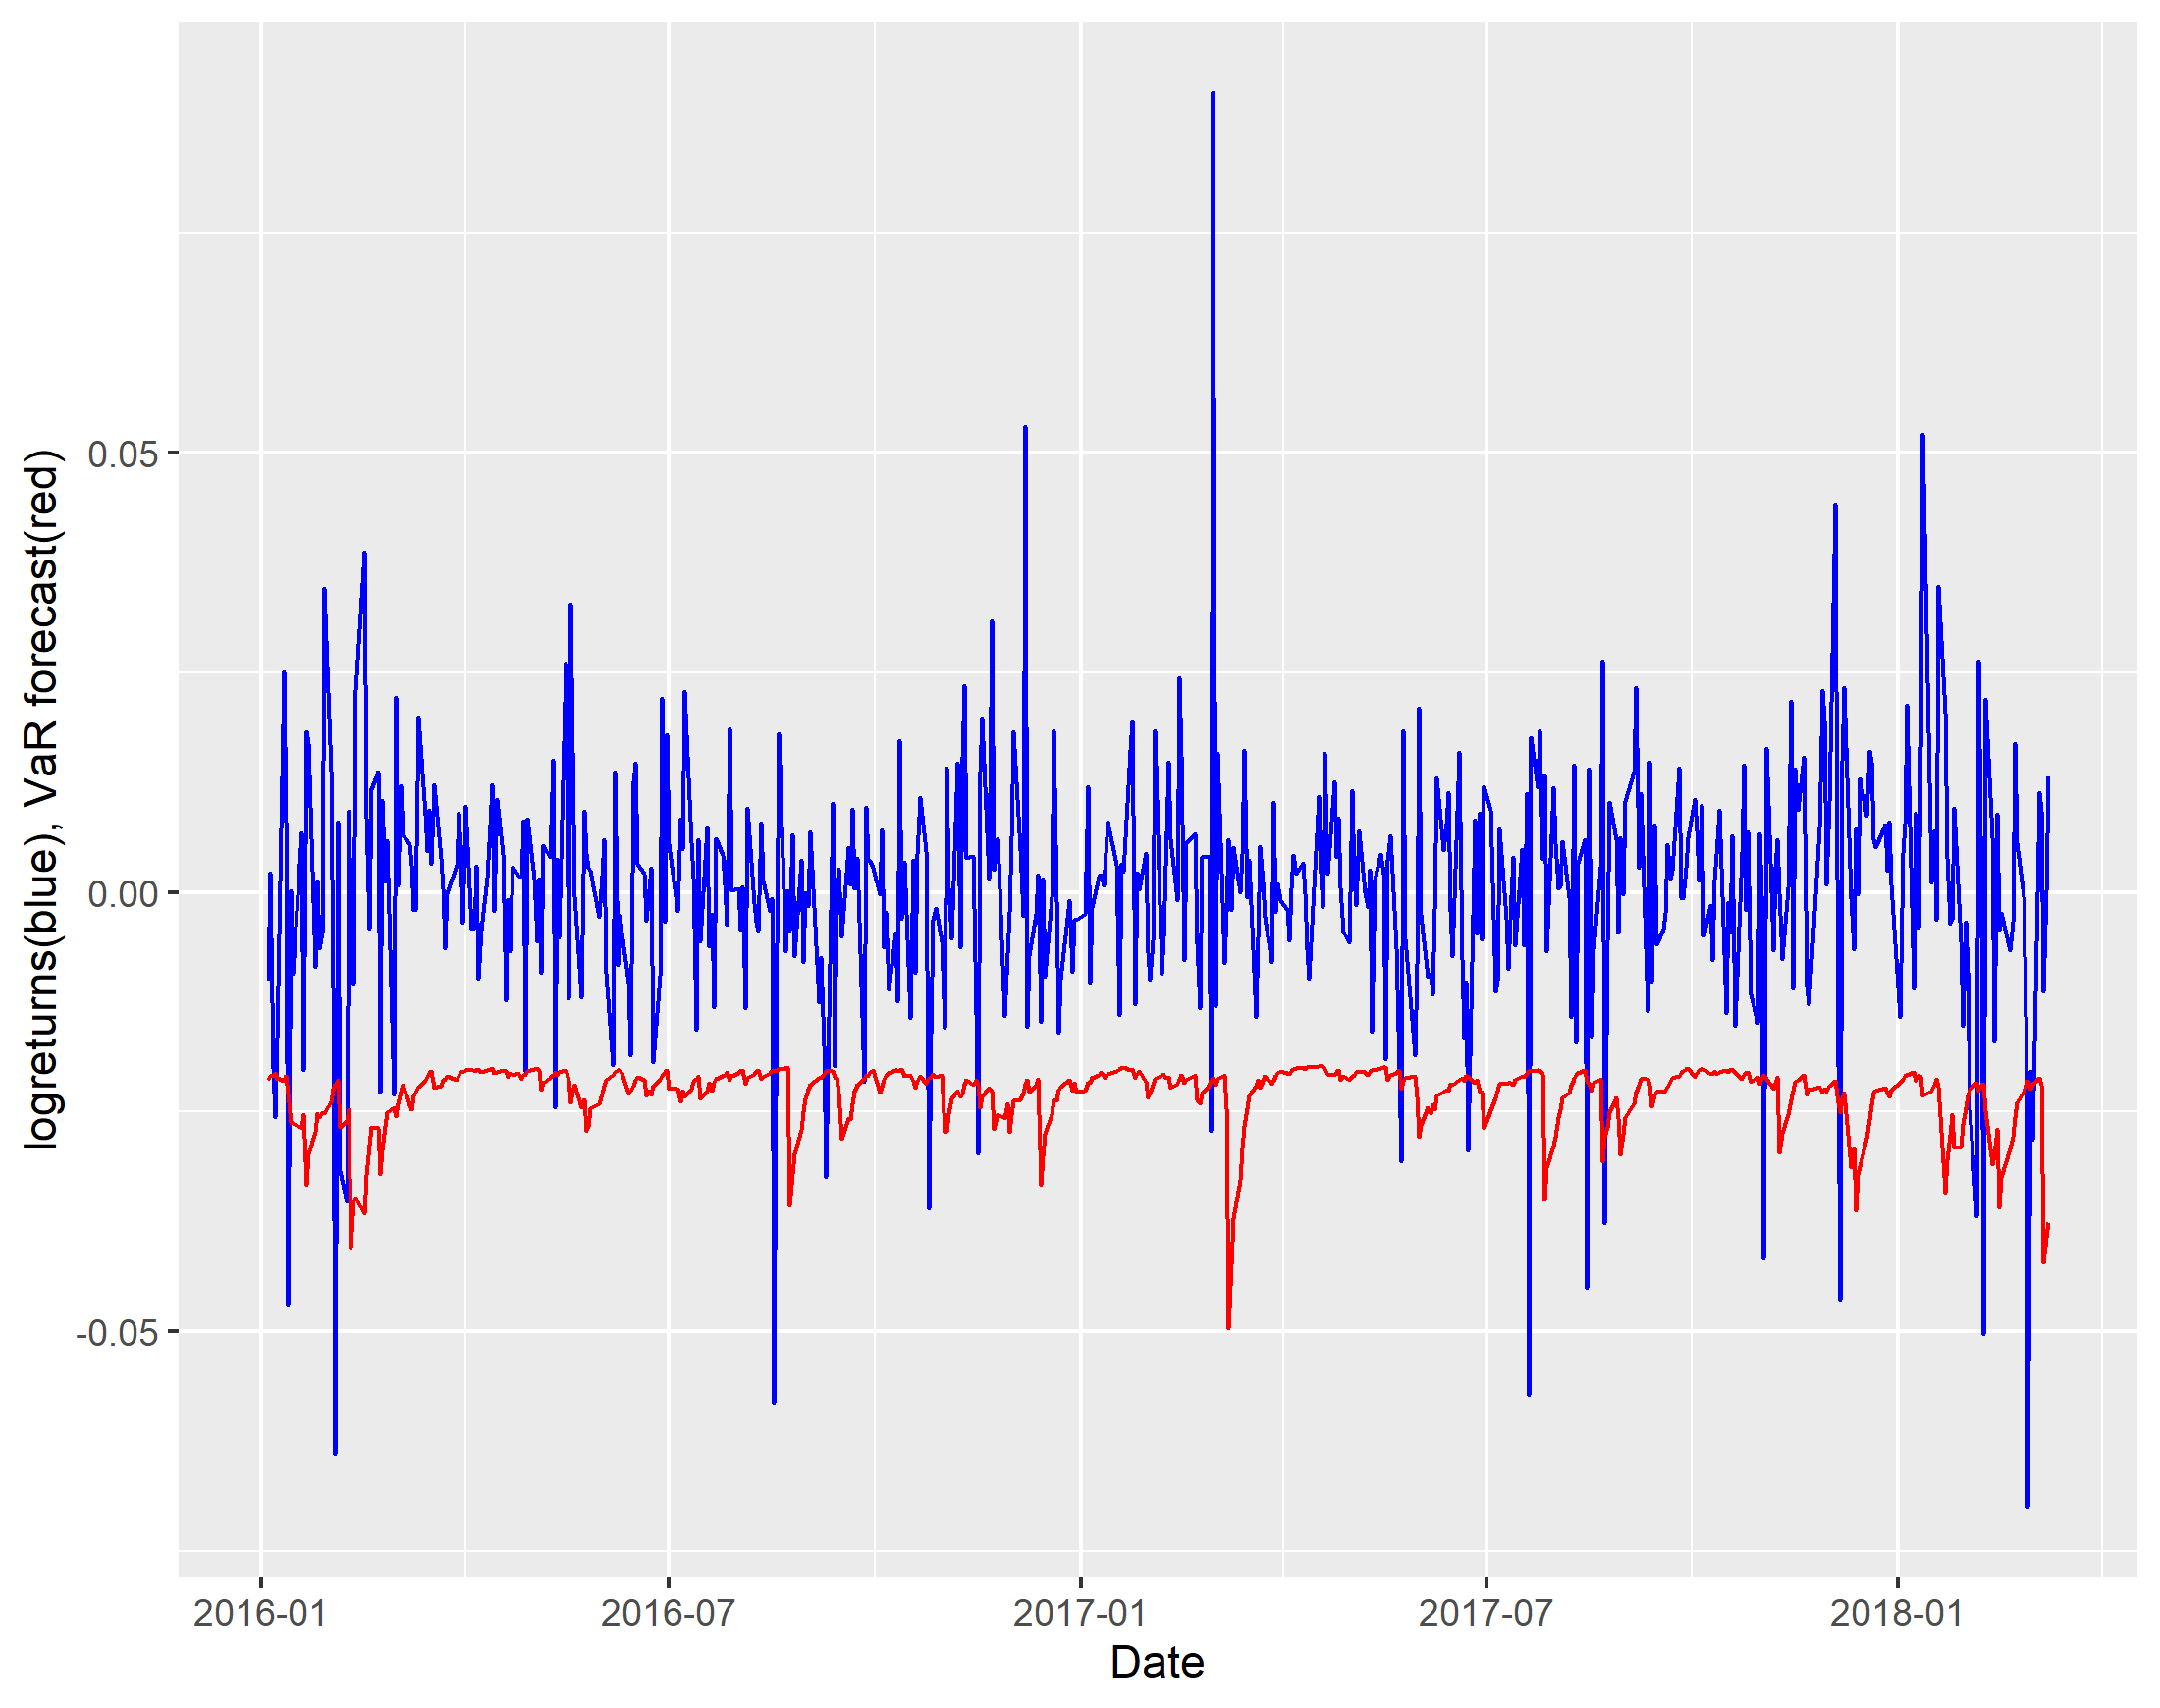

Values plotted in this chart, from the file beside it:
logreturnsv, VARv
-0.01005, -0.02143
0.002211, -0.02088
-0.02008, -0.02092
-0.02568, -0.02058
-0.01661, -0.02113
0.0251, -0.02152
0.007991, -0.02093
-0.04699, -0.02296
0.000149, -0.02623
-0.009277, -0.02633
0.006742, -0.02685
-0.02021, -0.02526
0.01827, -0.03332
0.01691, -0.02973
-0.008569, -0.02733
0.001334, -0.02522
-0.006392, -0.02564
-0.004633, -0.02506
0.0346, -0.02516
0.0138, -0.0238
-0.01091, -0.02254
-0.0639, -0.02192
0.007967, -0.02142
-0.03178, -0.02674
-0.03527, -0.0261
0.009259, -0.02471
-0.001294, -0.04046
-0.01042, -0.03508
0.02296, -0.03477
0.03873, -0.0366
0.008423, -0.03216
-0.004126, -0.0287
0.01172, -0.02672
0.01368, -0.02682
-0.0228, -0.03206
0.01048, -0.02926
0.001208, -0.02659
0.00587, -0.02511
-0.02308, -0.02455
0.02218, -0.02557
0.0007508, -0.02408
0.01209, -0.02275
0.006504, -0.02195
0.005437, -0.02419
0.003073, -0.02469
-0.002047, -0.02321
-0.002052, -0.02285
0.0199, -0.02215
0.008734, -0.02154
0.004693, -0.021
0.009321, -0.0206
0.003228, -0.02035
0.01225, -0.02225
0.003868, -0.02204
0.0004135, -0.02144
-0.00636, -0.02137
-0.0001387, -0.0209
0.003047, -0.02135
0.008949, -0.02093
0.004649, -0.02052
... 490 more rows
